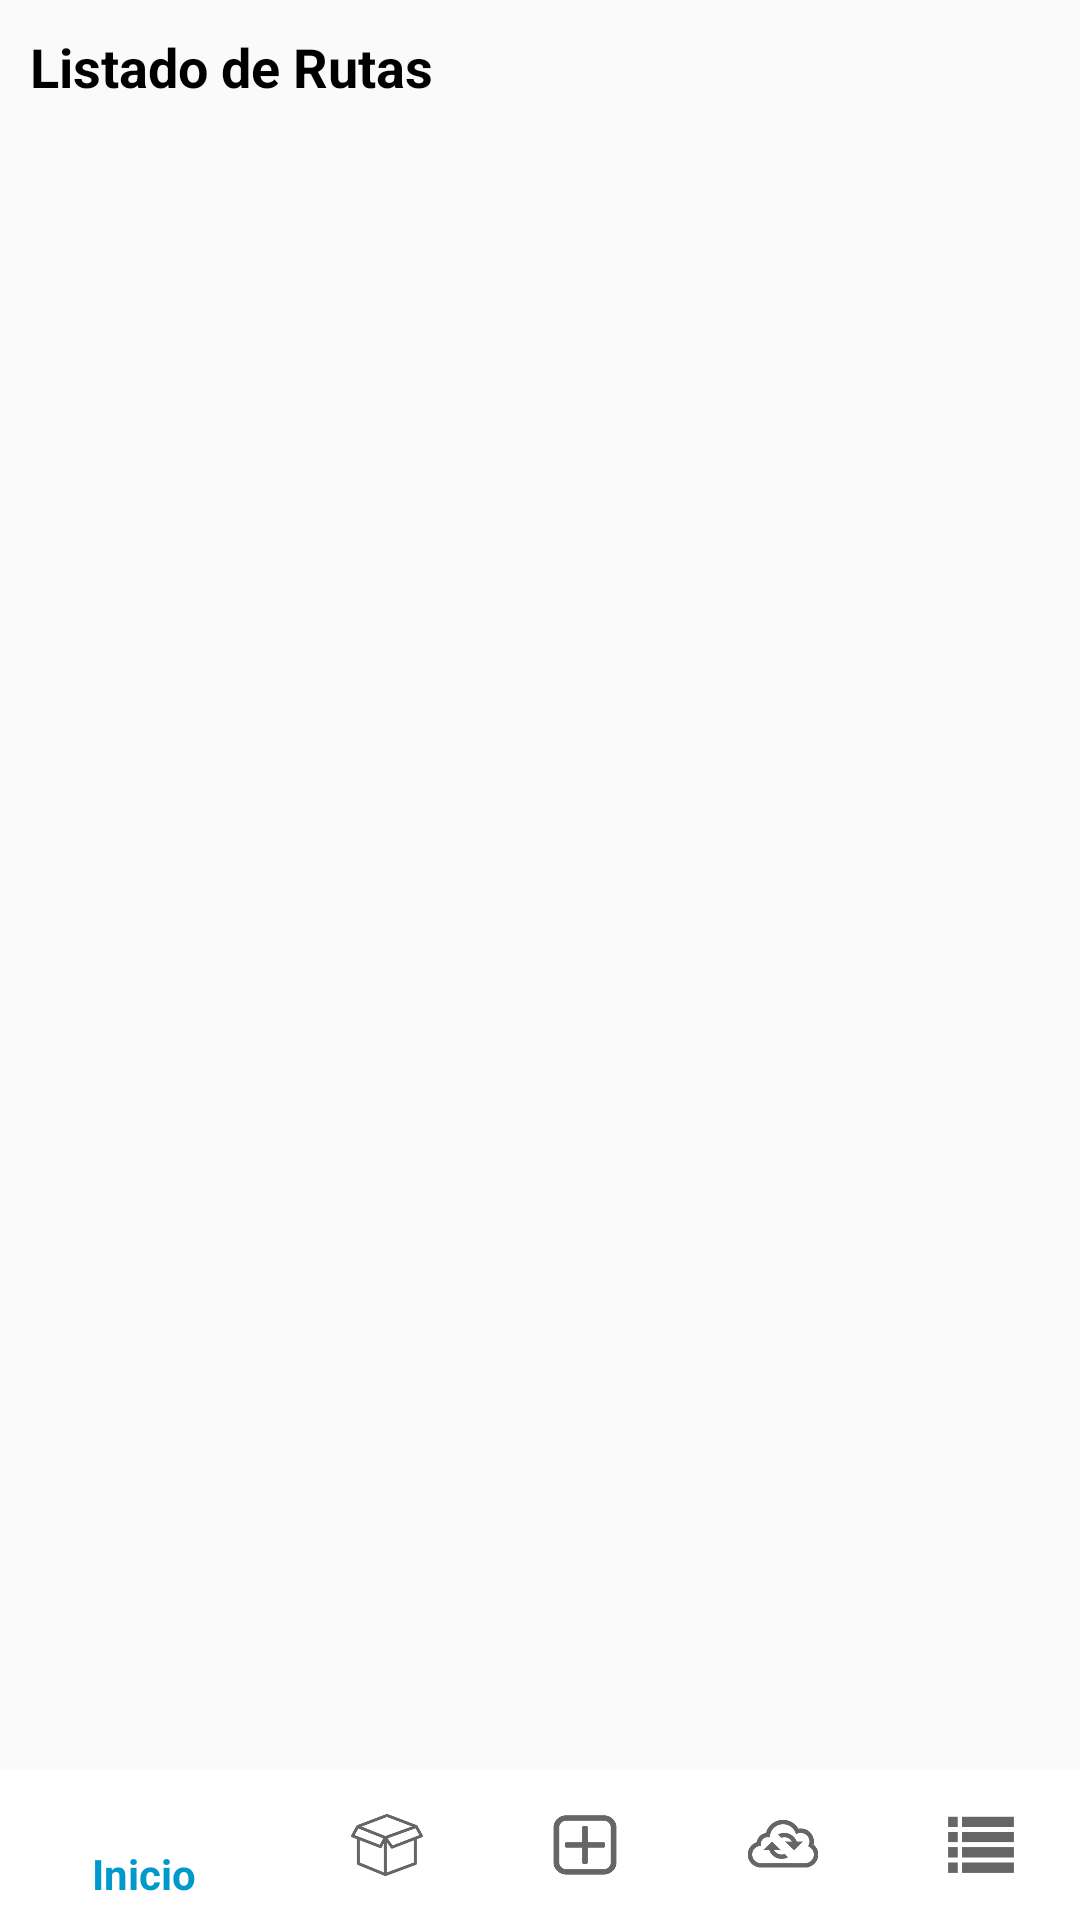

Here is an Android app screen rendered from its layout file. Give the layout XML and the strings, colors and styles it references.
<!-- AndroidManifest.xml: application theme AppTheme -->
<!-- res/layout/activity_mis_clientes.xml -->
<?xml version="1.0" encoding="utf-8"?>
<RelativeLayout android:layout_width="fill_parent" android:layout_height="fill_parent"
  xmlns:android="http://schemas.android.com/apk/res/android" xmlns:app="http://schemas.android.com/apk/res-auto">
    <LinearLayout android:orientation="vertical" android:layout_width="fill_parent" android:layout_height="fill_parent">
        <TextView android:textAppearance="?android:textAppearanceLarge" android:textSize="18.0dip" android:textStyle="bold" android:textColor="@color/colorDefault" android:id="@+id/title" android:padding="10.0dip" android:layout_width="fill_parent" android:layout_height="wrap_content" android:text="Listado de Rutas" />
        <ListView android:id="@+id/listadoZonas" android:layout_width="fill_parent" android:layout_height="fill_parent" android:layout_marginTop="1.0dip" android:layout_marginBottom="50.0dip" android:layout_below="@+id/title" />
    </LinearLayout>
    <RelativeLayout android:id="@+id/bottomBar" android:layout_width="fill_parent" android:layout_height="50.0dip" android:layout_alignParentBottom="true">
        <android.support.design.widget.BottomNavigationView android:id="@+id/bottomNavView_Bar" android:background="@android:color/background_light" android:layout_width="fill_parent" android:layout_height="fill_parent" app:menu="@menu/navigation" />
    </RelativeLayout>
</RelativeLayout>
<!-- resources referenced by this layout -->
<resources>
  <color name="colorDefault">#000000</color>
  <style name="AppTheme" parent="Theme.AppCompat.Light.DarkActionBar">
          
          <item name="colorPrimary">@color/colorPrimary</item>
          <item name="colorPrimaryDark">@color/colorPrimaryDark</item>
          <item name="colorAccent">@color/colorAccent</item>
      </style>
  <color name="colorPrimary">#0099CC</color>
  <color name="colorPrimaryDark">#006ea1</color>
  <color name="colorAccent">#000000</color>
</resources>
